Labelled photos from "data", an image-classification folder in wds-dxh/ai-for-desk-lamp. The possible labels are: down, phone, right.

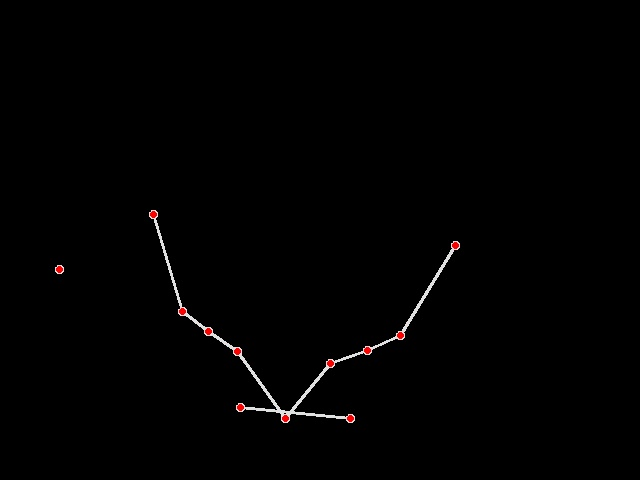
Label: down

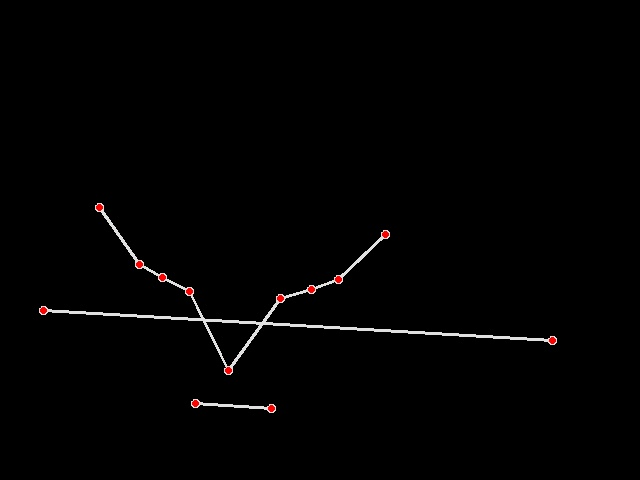
Label: down

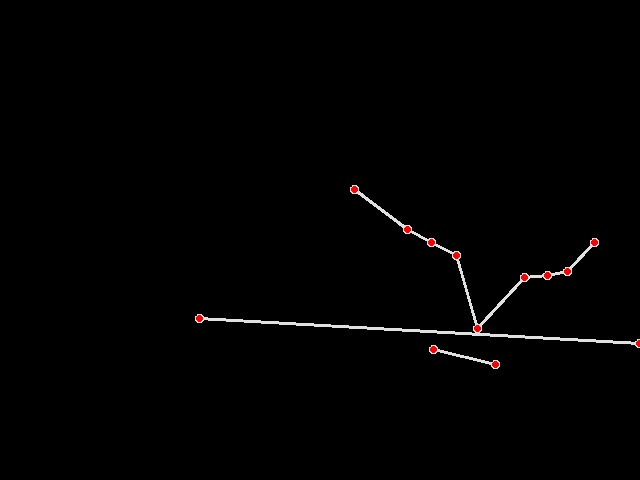
Label: down

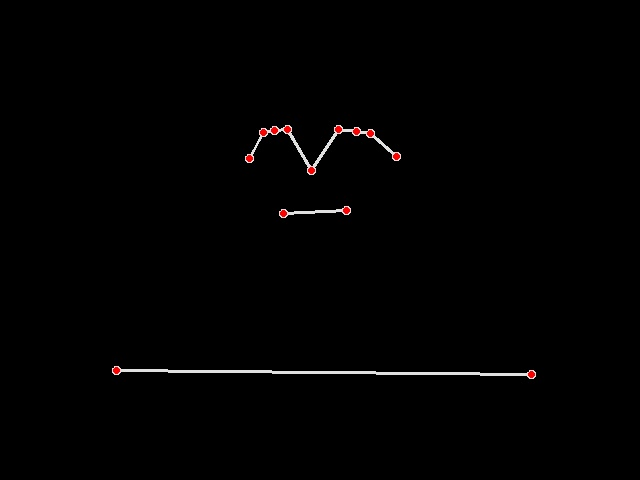
Label: right

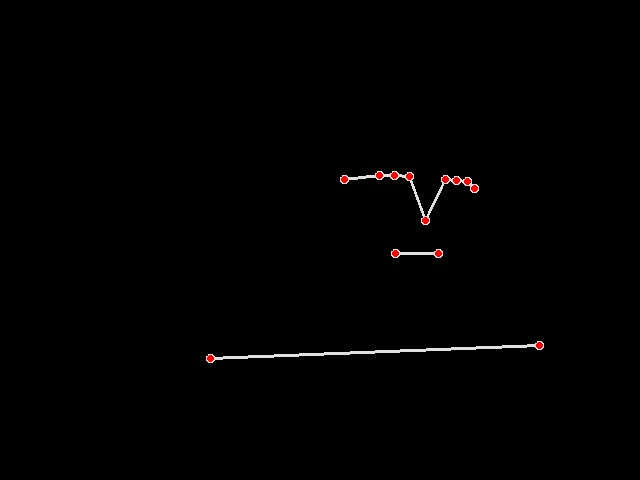
Label: right

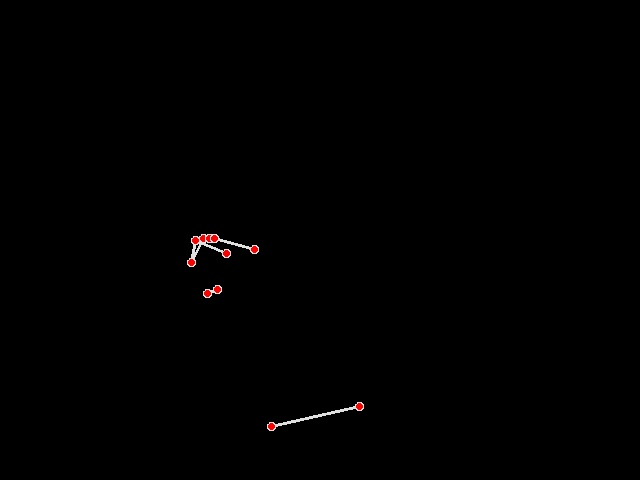
Label: phone
